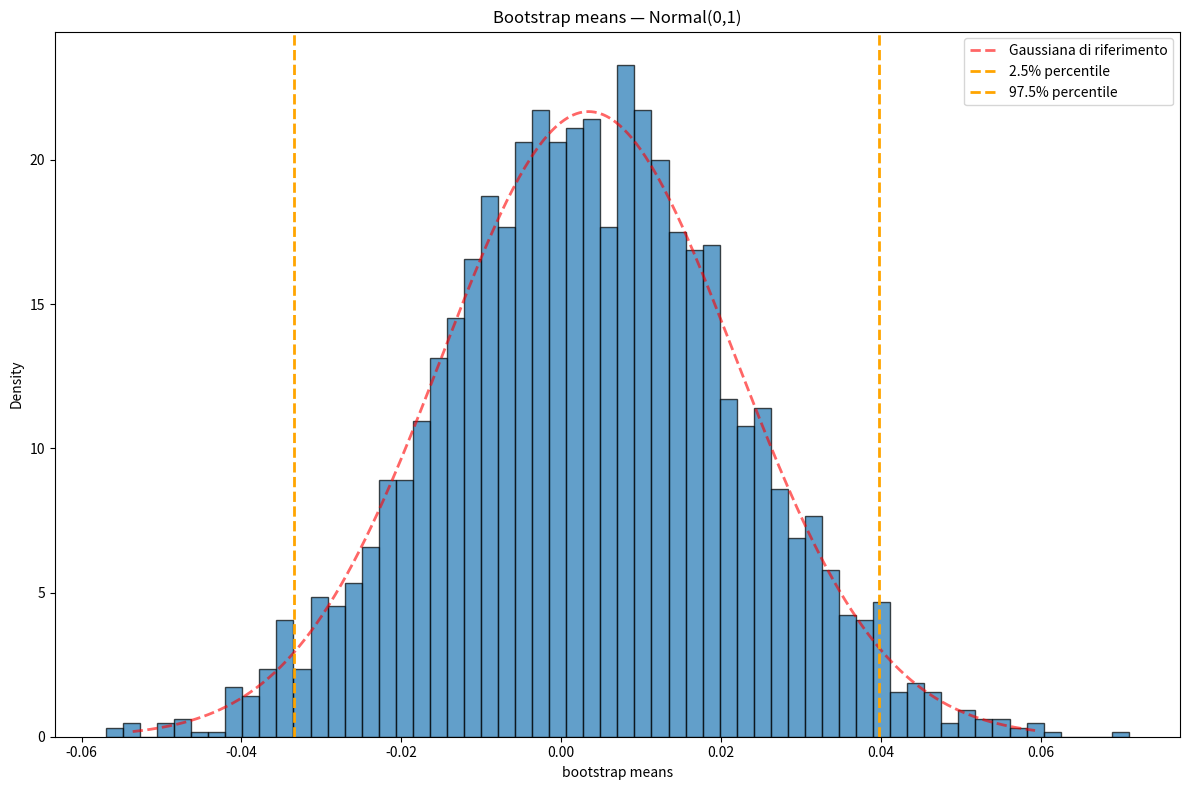
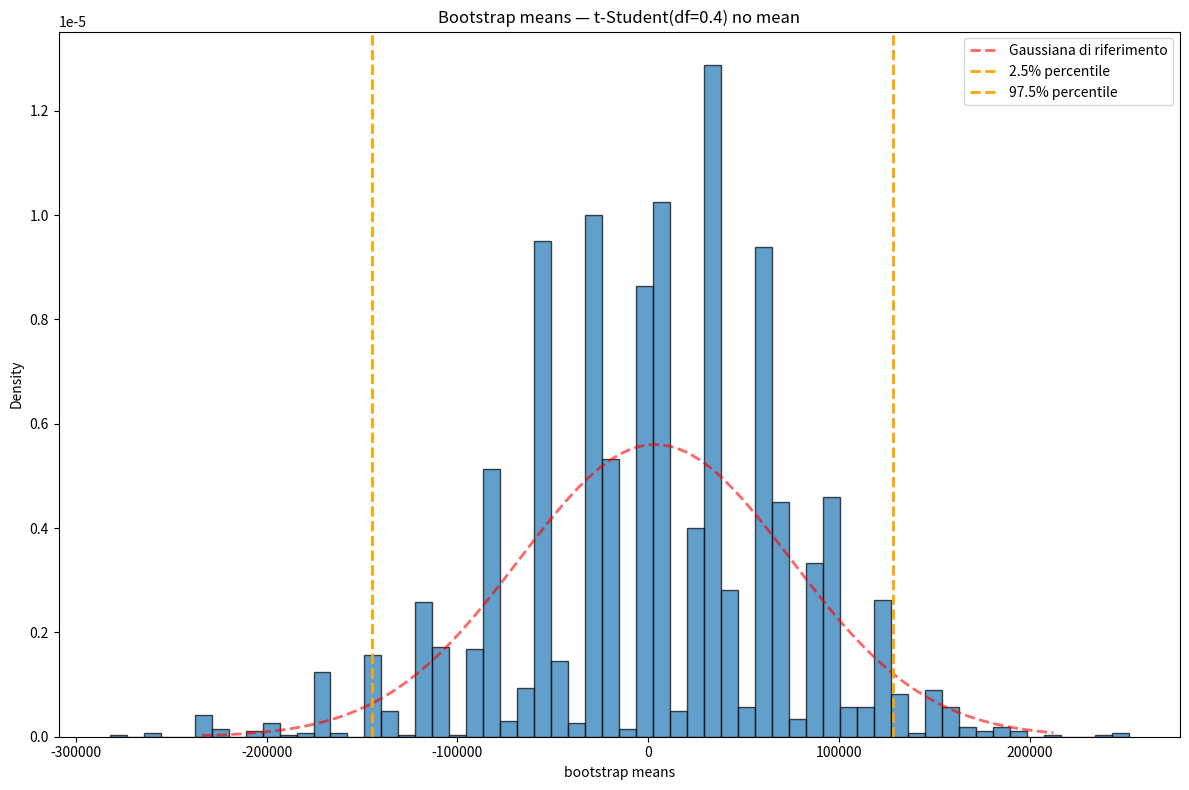
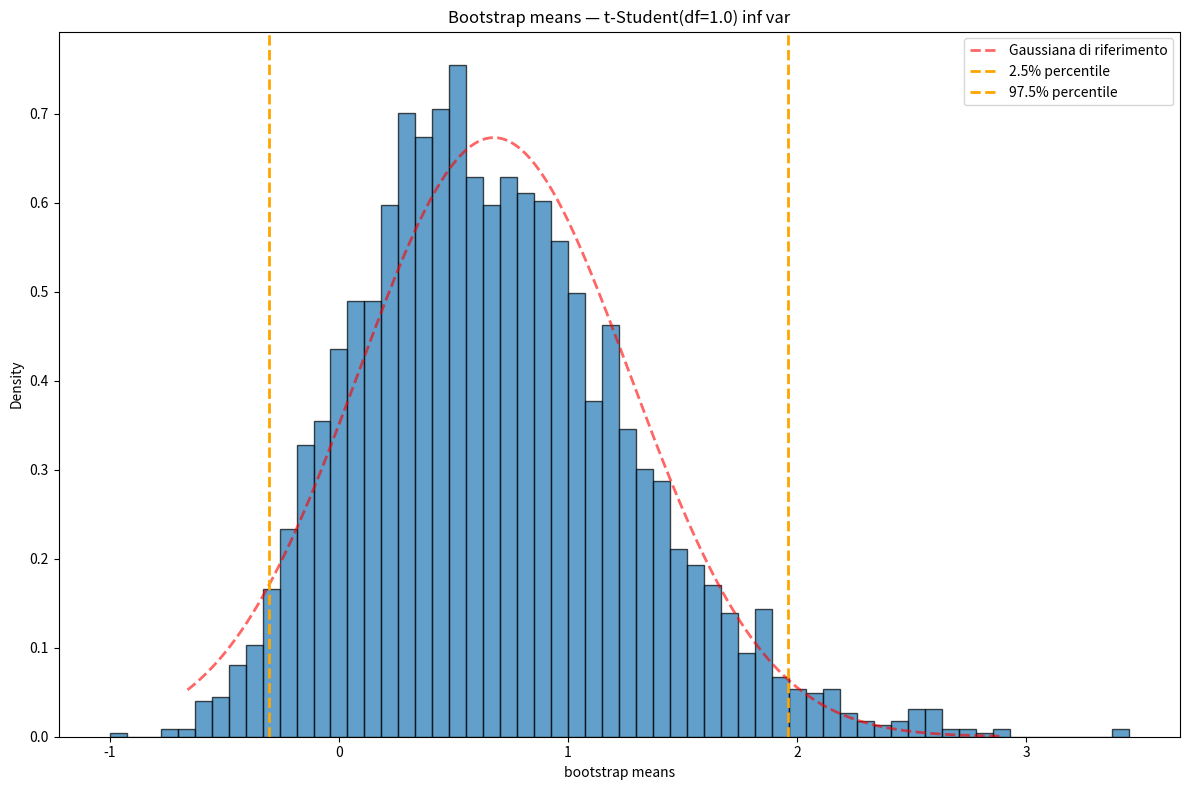
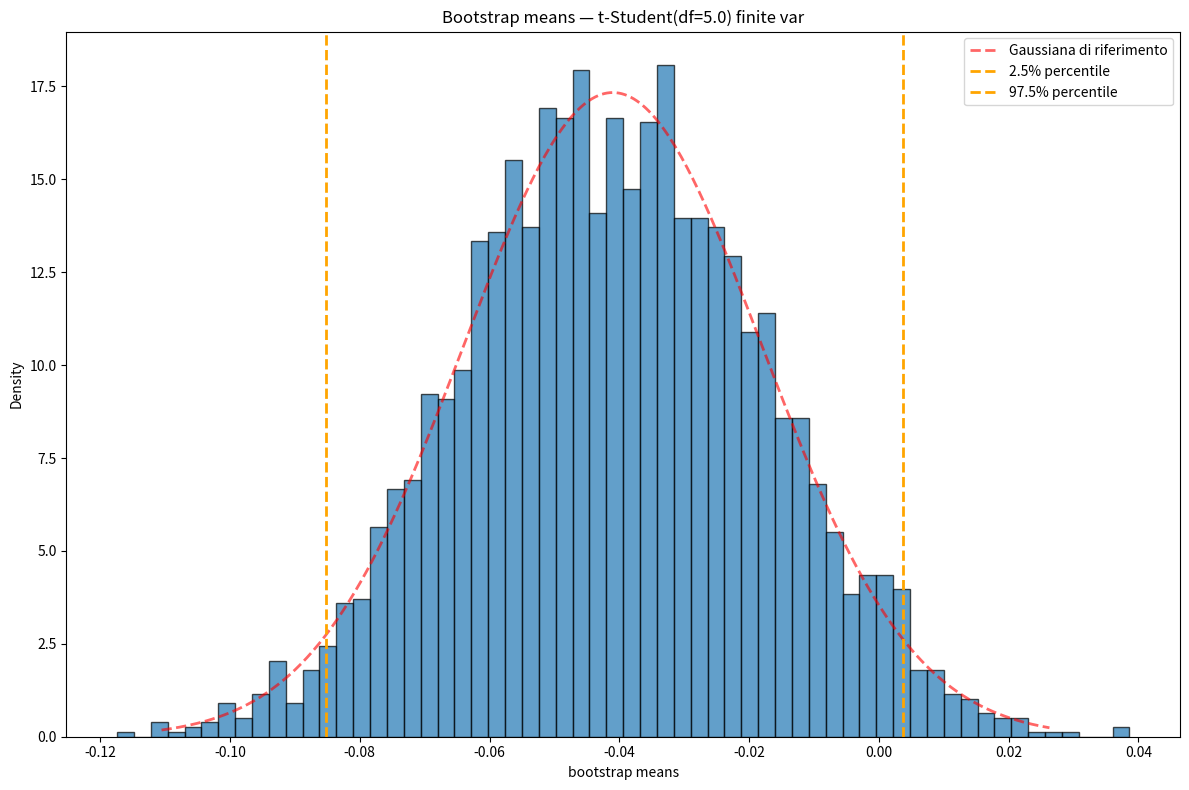
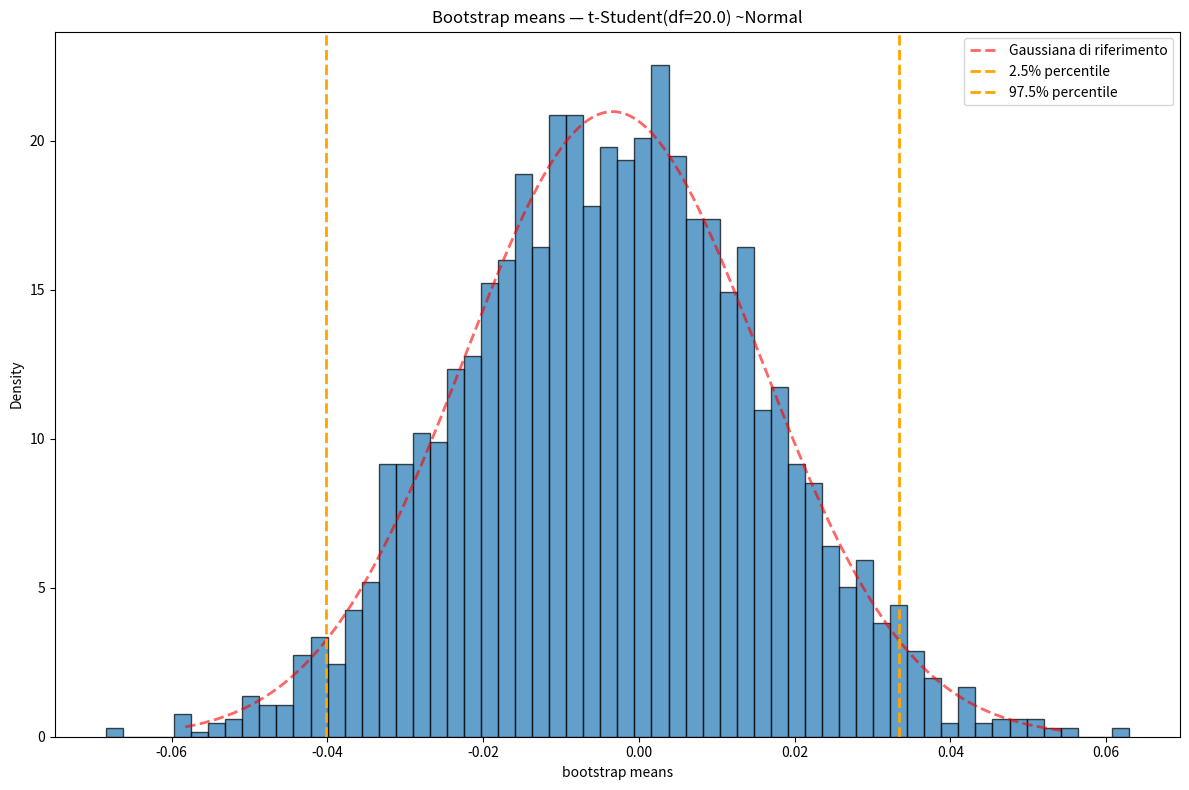
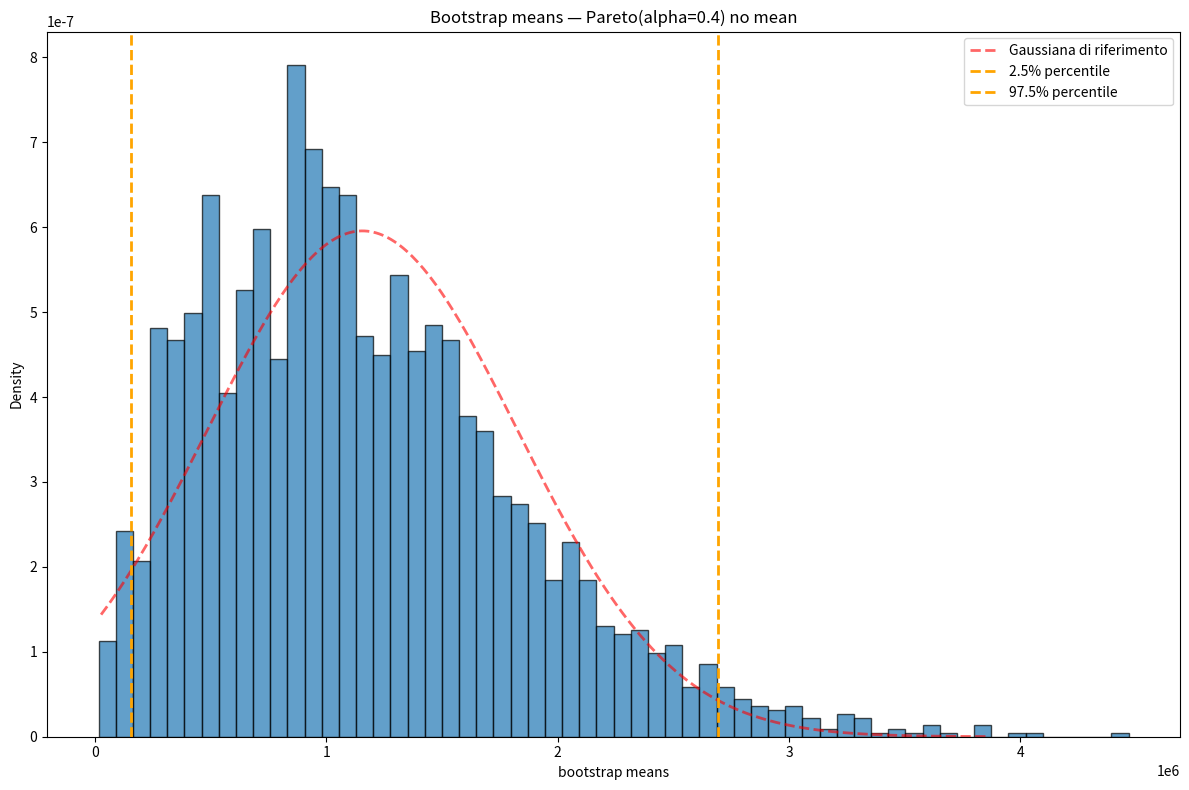
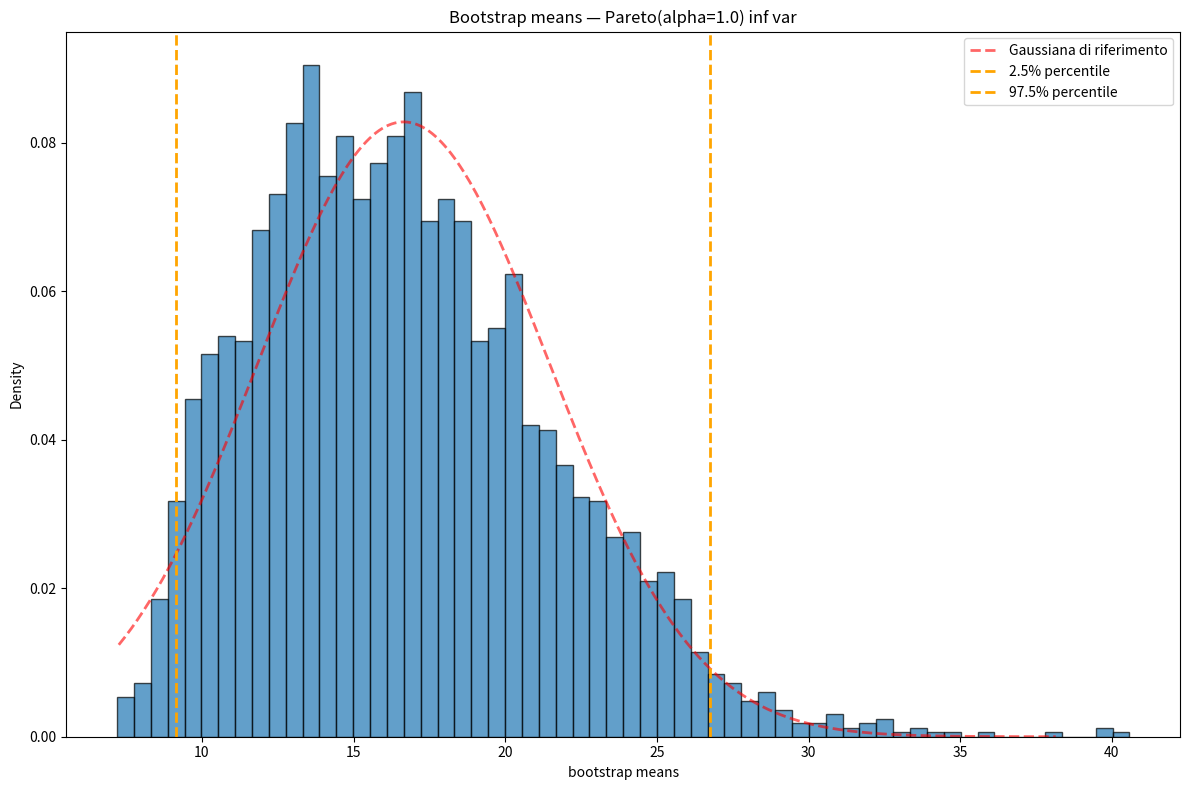
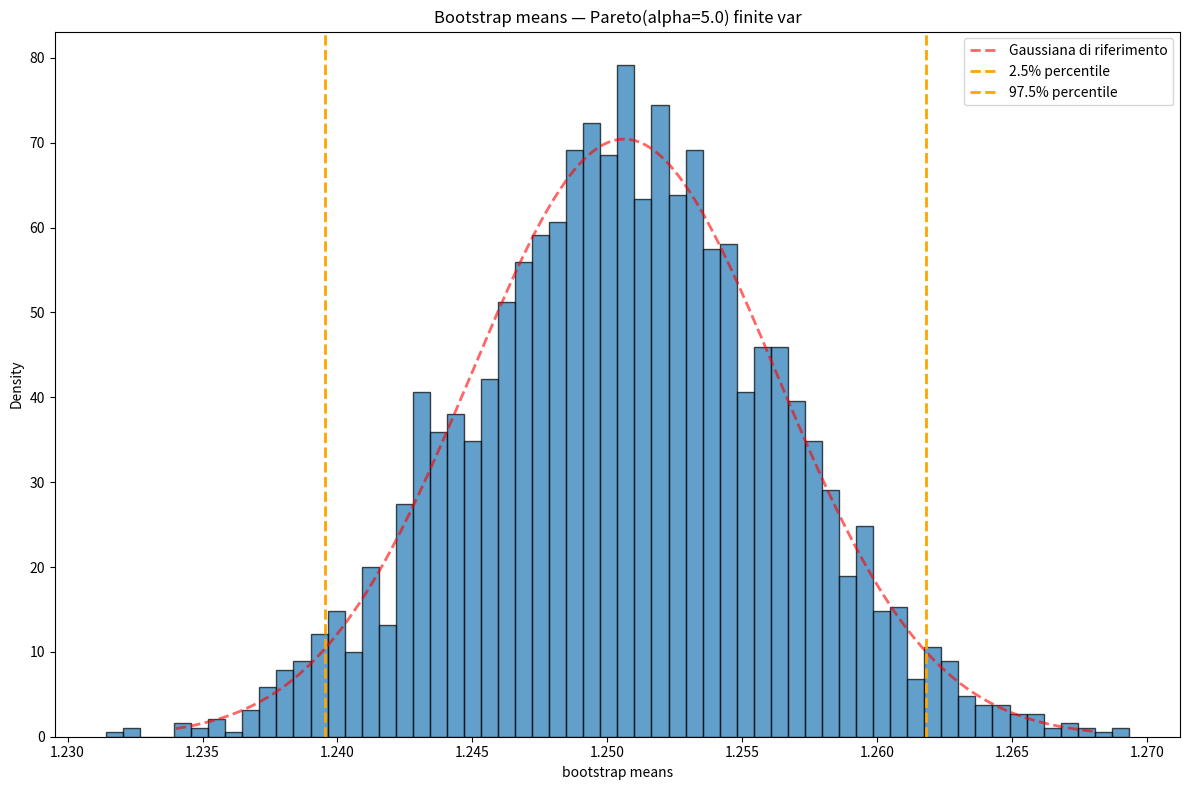
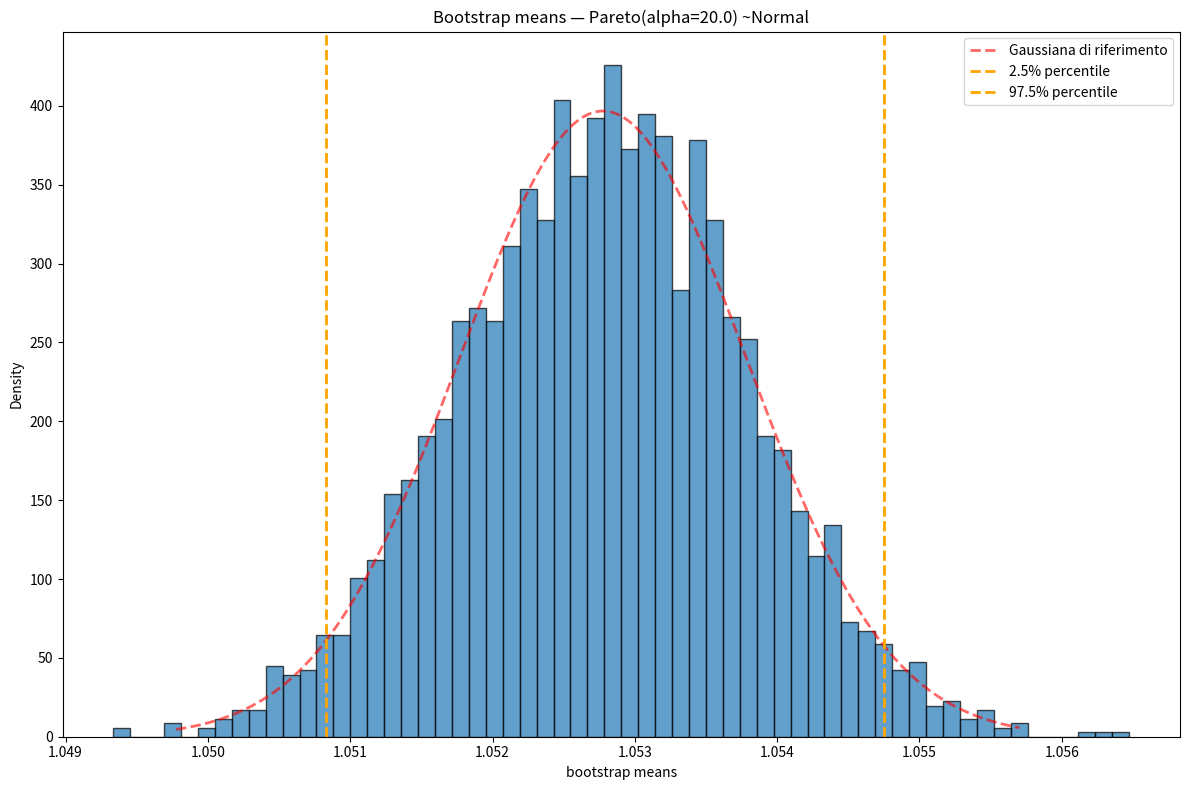

Generate these figures, in order, with matplotlib:
import numpy as np
import matplotlib.pyplot as plt
from scipy import stats
from scipy.stats import norm

rng = np.random.default_rng(463372)

n = 3000    # sample size
B = 3000      # bootstrap replicates
bins = 60      # histogram bins

def bootstrap_means(x, B, rng=None):
    rng = np.random.default_rng() if rng is None else rng
    n = len(x)
    idx = rng.integers(0, n, size=(B, n))
    return x[idx].mean(axis=1)

def summarize_bootstrap(means, label, original=None):
    boot_mean = float(np.mean(means))
    boot_std = float(np.std(means, ddof=1))
    summary = {
        "label": label,
        "boot_mean_of_means": boot_mean,
        "boot_se": boot_std,
        "p2.5": float(np.percentile(means, 2.5)),
        "p97.5": float(np.percentile(means, 97.5)),
        "skew": float(stats.skew(means)),
        "kurtosis_excess": float(stats.kurtosis(means)),
    }
    if original is not None:
        l = len(original)
        sd = np.std(original, ddof=1)
        summary.update({
            "original_mean": float(np.mean(original)),
            "original_std": float(sd),
            "std_theoretical": float(sd / np.sqrt(l))
        })
    return summary

# Stampa ordinata su console
def print_summary(summary):
    def fmt(v):
        return f"{v:.3f}" if v is not None else "—"

    keys = [
        ("original_mean",   "Mean (original)"),
        ("original_std",    "Std (original)"),
        ("boot_mean_of_means", "Mean (boot)"),
        ("boot_se",         "SE (boot)"),
        ("p2.5",            "2.5%"),
        ("p97.5",           "97.5%"),
        ("skew",            "Skew"),
        ("kurtosis_excess", "Kurtosis (ex)"),
        ("std_theoretical", "Std theoretical")
    ]

    print(f"\n--- {summary['label']} ---")
    for key, label in keys:
        print(f"{label:<20} {fmt(summary.get(key))}")

# Plot 
def plot_means(title, means, bins=60):
    plt.figure(figsize=(12, 8))
    plt.hist(means, bins=bins, density=True, alpha=0.7, edgecolor="black")

    mu, sigma = np.mean(means), np.std(means, ddof=1)
    x_vals = np.linspace(np.percentile(means,0.1), np.percentile(means,99.9), 300)
    plt.plot(x_vals, norm.pdf(x_vals, mu, sigma), 'r--', lw=2, alpha=0.6, label="Gaussiana di riferimento")

    # percentili
    plt.axvline(np.percentile(means, 2.5), color='orange', linestyle='--', lw=2, label='2.5% percentile')
    plt.axvline(np.percentile(means, 97.5), color='orange', linestyle='--', lw=2, label='97.5% percentile')
    
    plt.title(f"Bootstrap means — {title}")
    plt.xlabel("bootstrap means")
    plt.ylabel("Density")
    plt.legend()
    plt.tight_layout()
    plt.show()

# ------------------------------
# 2) Lista esperimenti
# ------------------------------
experiments = []

# Normal
x = rng.normal(0,1,n)
m = bootstrap_means(x,B,rng)
experiments.append((m, summarize_bootstrap(m,"Normal(0,1)",original=x)))

# t-Student
for nu in [0.4, 1.0, 5.0, 20.0]:
    x = rng.standard_t(df=nu, size=n)
    m = bootstrap_means(x,B,rng)
    desc = f"t-Student(df={nu})"
    if nu < 1: desc += " no mean"
    elif nu < 2: desc += " inf var"
    elif nu < 15: desc += " finite var"
    else: desc += " ~Normal"
    experiments.append((m, summarize_bootstrap(m,desc,original=x)))

# Pareto
def pareto_sample(alpha,size,rng):
    return (1 - rng.random(size))**(-1/alpha)

for alpha in [0.4,1.0,5.0,20.0]:
    x = pareto_sample(alpha,n,rng)
    m = bootstrap_means(x,B,rng)
    desc = f"Pareto(alpha={alpha})"
    if alpha < 1: desc += " no mean"
    elif alpha < 2: desc += " inf var"
    elif alpha < 15: desc += " finite var"
    else: desc += " ~Normal"
    experiments.append((m, summarize_bootstrap(m,desc,original=x)))

# ------------------------------
# 3) Esegui esperimenti
# ------------------------------
for means, summary in experiments:
    print_summary(summary)             # stampa ordinata su console
    plot_means(summary["label"], means)  # plot uguale a prima
